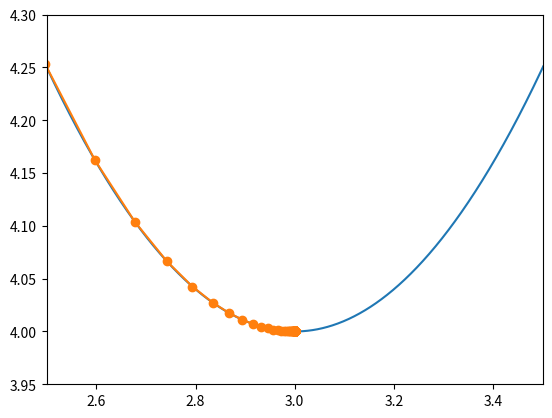

Generate this figure with matplotlib:
def gd(df, x, alpha, imax=1000):
    for _ in range(imax):
        x -= alpha * df(x)
    return x

# Define the function and its gradient
def f(x):
    return (x - 3)**2 + 4

def df(x):
    return 2 * (x - 3)

# Parameters for gradient descent
x0    = 0.0  # Starting point for optimization
alpha = 0.1

# Run gradient descent
xmin = gd(df, x0, alpha)
print("Approximate minimum:")
print("  xmin  = ",   xmin )
print("f(xmin) = ", f(xmin))

def gd_hist(df, x, alpha, imax=1000):
    X = [x]
    for _ in range(imax):
        X.append(X[-1] - alpha * df(X[-1]))
    return X

import numpy as np
from matplotlib import pyplot as plt

X = np.linspace(0, 6, 6001)
plt.plot(X, f(X))

alpha = 0.1

X = np.array(gd_hist(df, x0, alpha))
print(X[-1])

plt.plot(X, f(X), '-o')
plt.xlim(2.5, 3.5)
plt.ylim(3.95,4.3)